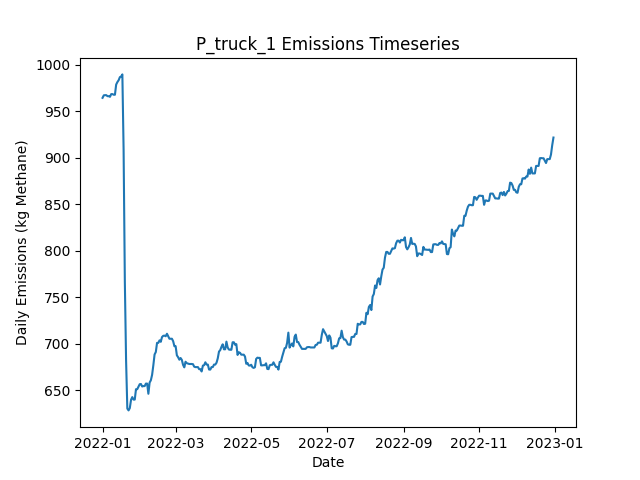

The data file committed next to this chart (first rows):
Date, Daily Emissions (Kg Methane), Daily Mitigable Emissions (Kg Methane), Daily Non-Mitigable Emissions (Kg Methan…, Daily Cost ($), Active Leaks, New Leaks, Leaks Repaired, Leaks Naturally Repaired, Leaks Tagged, Daily Repair Cost ($), Daily Natural Repair Cost ($), truck Deployment Cost ($), truck Sites flagged for Follow-Up, truck Leaks tagged for repair, truck Sites Visited, truck Travel Time (Minutes), truck Survey Time (Minutes), OGI_FU_mdl_high Deployment Cost ($), OGI_FU_mdl_high Sites flagged for Follow…, OGI_FU_mdl_high Leaks tagged for repair, OGI_FU_mdl_high Sites Visited, OGI_FU_mdl_high Travel Time (Minutes), OGI_FU_mdl_high Survey Time (Minutes)
2022-01-01, 964.2, 748.6, 215.7, 400, 363, 364, 0, 0, 0.00000, 0.00000, 0.00000, 400, 0, , 10, 180, 270, 0.00000, , 0, 0, 0, 0
2022-01-02, 966.9, 751.2, 215.7, 400, 364, 1, 0, 0, 0.00000, 0.00000, 0.00000, 400, 0, , 1, 20, 30, 0.00000, , 0, 0, 0, 0
2022-01-03, 967.1, 751.5, 215.7, 1000, 365, 1, 0, 0, 17, 0.00000, 0.00000, 0.00000, 9, , 0, 0, 0, 1000, , 17, 3, 120, 360
2022-01-04, 967.1, 751.5, 215.7, 1000, 365, 0, 0, 0, 25, 0.00000, 0.00000, 0.00000, 1, , 0, 0, 0, 1000, , 25, 3, 120, 360
2022-01-05, 966, 750.3, 215.7, 1000, 363, 1, 0, 3, 24, 0.00000, 600, 0.00000, 0, , 0, 0, 0, 1000, , 24, 3, 120, 360
2022-01-06, 966, 750.3, 215.7, 500, 363, 0, 0, 0, 8, 0.00000, 0.00000, 0.00000, 0, , 0, 0, 0, 500, , 8, 1, 30, 120
2022-01-07, 965.3, 750.3, 215, 0.00000, 362, 0, 0, 0, 0.00000, 0.00000, 0.00000, 0.00000, 0, , 0, 0, 0, 0.00000, , 0, 0, 0, 0
2022-01-08, 968.2, 753.2, 215, 0.00000, 363, 2, 0, 1, 0.00000, 0.00000, 200, 0.00000, 0, , 0, 0, 0, 0.00000, , 0, 0, 0, 0
2022-01-09, 968.2, 753.2, 215, 0.00000, 363, 1, 0, 1, 0.00000, 0.00000, 200, 0.00000, 0, , 0, 0, 0, 0.00000, , 0, 0, 0, 0
2022-01-10, 967.6, 753.2, 214.3, 0.00000, 362, 0, 0, 0, 0.00000, 0.00000, 0.00000, 0.00000, 0, , 0, 0, 0, 0.00000, , 0, 0, 0, 0
2022-01-11, 967.6, 753.2, 214.3, 0.00000, 362, 0, 0, 0, 0.00000, 0.00000, 0.00000, 0.00000, 0, , 0, 0, 0, 0.00000, , 0, 0, 0, 0
2022-01-12, 978.5, 755.9, 222.6, 0.00000, 363, 2, 0, 0, 0.00000, 0.00000, 0.00000, 0.00000, 0, , 0, 0, 0, 0.00000, , 0, 0, 0, 0
2022-01-13, 981.2, 758.6, 222.6, 0.00000, 364, 1, 0, 0, 0.00000, 0.00000, 0.00000, 0.00000, 0, , 0, 0, 0, 0.00000, , 0, 0, 0, 0
2022-01-14, 983.2, 758.6, 224.6, 0.00000, 365, 1, 0, 0, 0.00000, 0.00000, 0.00000, 0.00000, 0, , 0, 0, 0, 0.00000, , 0, 0, 0, 0
2022-01-15, 986.5, 760.4, 226.1, 0.00000, 365, 2, 0, 1, 0.00000, 0.00000, 200, 0.00000, 0, , 0, 0, 0, 0.00000, , 0, 0, 0, 0
2022-01-16, 987.2, 763.1, 224.1, 0.00000, 365, 1, 0, 0, 0.00000, 0.00000, 0.00000, 0.00000, 0, , 0, 0, 0, 0.00000, , 0, 0, 0, 0
2022-01-17, 989.4, 765.3, 224.1, 0.00000, 365, 1, 0, 1, 0.00000, 0.00000, 200, 0.00000, 0, , 0, 0, 0, 0.00000, , 0, 0, 0, 0
2022-01-18, 908.3, 684.2, 224.1, 2800, 349, 0, 14, 2, 0.00000, 2800, 400, 0.00000, 0, , 0, 0, 0, 0.00000, , 0, 0, 0, 0
2022-01-19, 766.7, 542.5, 224.1, 4800, 324, 0, 24, 1, 0.00000, 4800, 200, 0.00000, 0, , 0, 0, 0, 0.00000, , 0, 0, 0, 0
2022-01-20, 681.7, 448.9, 232.8, 3200, 310, 2, 16, 0, 0.00000, 3200, 0.00000, 0.00000, 0, , 0, 0, 0, 0.00000, , 0, 0, 0, 0
2022-01-21, 630.1, 397.3, 232.8, 1800, 301, 0, 9, 0, 0.00000, 1800, 0.00000, 0.00000, 0, , 0, 0, 0, 0.00000, , 0, 0, 0, 0
2022-01-22, 628.2, 397.3, 230.9, 0.00000, 300, 1, 0, 0, 0.00000, 0.00000, 0.00000, 0.00000, 0, , 0, 0, 0, 0.00000, , 0, 0, 0, 0
2022-01-23, 630.6, 399.8, 230.9, 0.00000, 300, 1, 0, 1, 0.00000, 0.00000, 200, 0.00000, 0, , 0, 0, 0, 0.00000, , 0, 0, 0, 0
2022-01-24, 639.5, 399.8, 239.8, 0.00000, 301, 2, 0, 1, 0.00000, 0.00000, 200, 0.00000, 0, , 0, 0, 0, 0.00000, , 0, 0, 0, 0
2022-01-25, 642.5, 402.7, 239.8, 0.00000, 303, 2, 0, 0, 0.00000, 0.00000, 0.00000, 0.00000, 0, , 0, 0, 0, 0.00000, , 0, 0, 0, 0
2022-01-26, 639.8, 400, 239.8, 0.00000, 302, 0, 0, 1, 0.00000, 0.00000, 200, 0.00000, 0, , 0, 0, 0, 0.00000, , 0, 0, 0, 0
2022-01-27, 639.8, 400, 239.8, 0.00000, 302, 0, 0, 0, 0.00000, 0.00000, 0.00000, 0.00000, 0, , 0, 0, 0, 0.00000, , 0, 0, 0, 0
2022-01-28, 650.9, 411.1, 239.8, 0.00000, 305, 3, 0, 0, 0.00000, 0.00000, 0.00000, 0.00000, 0, , 0, 0, 0, 0.00000, , 0, 0, 0, 0
2022-01-29, 650.9, 411.1, 239.8, 0.00000, 305, 0, 0, 0, 0.00000, 0.00000, 0.00000, 0.00000, 0, , 0, 0, 0, 0.00000, , 0, 0, 0, 0
2022-01-30, 653.6, 413.8, 239.8, 0.00000, 306, 1, 0, 0, 0.00000, 0.00000, 0.00000, 0.00000, 0, , 0, 0, 0, 0.00000, , 0, 0, 0, 0
2022-01-31, 656.3, 416.5, 239.8, 0.00000, 307, 1, 0, 0, 0.00000, 0.00000, 0.00000, 0.00000, 0, , 0, 0, 0, 0.00000, , 0, 0, 0, 0
2022-02-01, 656.5, 416.7, 239.8, 0.00000, 307, 2, 0, 2, 0.00000, 0.00000, 400, 0.00000, 0, , 0, 0, 0, 0.00000, , 0, 0, 0, 0
2022-02-02, 653.8, 414.1, 239.8, 0.00000, 306, 0, 0, 1, 0.00000, 0.00000, 200, 0.00000, 0, , 0, 0, 0, 0.00000, , 0, 0, 0, 0
2022-02-03, 654.3, 414.5, 239.8, 0.00000, 307, 2, 0, 1, 0.00000, 0.00000, 200, 0.00000, 0, , 0, 0, 0, 0.00000, , 0, 0, 0, 0
2022-02-04, 654.3, 414.5, 239.8, 0.00000, 307, 0, 0, 0, 0.00000, 0.00000, 0.00000, 0.00000, 0, , 0, 0, 0, 0.00000, , 0, 0, 0, 0
2022-02-05, 657, 417.2, 239.8, 0.00000, 308, 2, 0, 1, 0.00000, 0.00000, 200, 0.00000, 0, , 0, 0, 0, 0.00000, , 0, 0, 0, 0
2022-02-06, 657, 417.2, 239.8, 0.00000, 308, 1, 0, 1, 0.00000, 0.00000, 200, 0.00000, 0, , 0, 0, 0, 0.00000, , 0, 0, 0, 0
2022-02-07, 646, 414.5, 231.5, 0.00000, 306, 0, 0, 1, 0.00000, 0.00000, 200, 0.00000, 0, , 0, 0, 0, 0.00000, , 0, 0, 0, 0
2022-02-08, 658.1, 417.6, 240.5, 0.00000, 306, 2, 0, 2, 0.00000, 0.00000, 400, 0.00000, 0, , 0, 0, 0, 0.00000, , 0, 0, 0, 0
2022-02-09, 660.6, 420.1, 240.5, 0.00000, 306, 1, 0, 1, 0.00000, 0.00000, 200, 0.00000, 0, , 0, 0, 0, 0.00000, , 0, 0, 0, 0
2022-02-10, 666.4, 425.4, 240.9, 0.00000, 309, 3, 0, 0, 0.00000, 0.00000, 0.00000, 0.00000, 0, , 0, 0, 0, 0.00000, , 0, 0, 0, 0
2022-02-11, 676.6, 435.9, 240.7, 0.00000, 310, 2, 0, 0, 0.00000, 0.00000, 0.00000, 0.00000, 0, , 0, 0, 0, 0.00000, , 0, 0, 0, 0
2022-02-12, 688.3, 439.3, 249, 0.00000, 312, 4, 0, 2, 0.00000, 0.00000, 400, 0.00000, 0, , 0, 0, 0, 0.00000, , 0, 0, 0, 0
2022-02-13, 690.9, 442, 249, 0.00000, 313, 1, 0, 0, 0.00000, 0.00000, 0.00000, 0.00000, 0, , 0, 0, 0, 0.00000, , 0, 0, 0, 0
2022-02-14, 700.8, 451.8, 249, 0.00000, 316, 3, 0, 0, 0.00000, 0.00000, 0.00000, 0.00000, 0, , 0, 0, 0, 0.00000, , 0, 0, 0, 0
2022-02-15, 700.8, 451.8, 249, 0.00000, 316, 0, 0, 0, 0.00000, 0.00000, 0.00000, 0.00000, 0, , 0, 0, 0, 0.00000, , 0, 0, 0, 0
2022-02-16, 703.5, 454.5, 249, 0.00000, 317, 1, 0, 0, 0.00000, 0.00000, 0.00000, 0.00000, 0, , 0, 0, 0, 0.00000, , 0, 0, 0, 0
2022-02-17, 701.9, 452.9, 249, 0.00000, 316, 1, 0, 2, 0.00000, 0.00000, 400, 0.00000, 0, , 0, 0, 0, 0.00000, , 0, 0, 0, 0
2022-02-18, 707, 456.1, 250.9, 0.00000, 316, 3, 0, 3, 0.00000, 0.00000, 600, 0.00000, 0, , 0, 0, 0, 0.00000, , 0, 0, 0, 0
2022-02-19, 708.3, 457.4, 250.9, 0.00000, 313, 1, 0, 4, 0.00000, 0.00000, 800, 0.00000, 0, , 0, 0, 0, 0.00000, , 0, 0, 0, 0
2022-02-20, 708.6, 457.6, 250.9, 0.00000, 314, 1, 0, 0, 0.00000, 0.00000, 0.00000, 0.00000, 0, , 0, 0, 0, 0.00000, , 0, 0, 0, 0
2022-02-21, 707.9, 456.5, 251.4, 0.00000, 315, 2, 0, 1, 0.00000, 0.00000, 200, 0.00000, 0, , 0, 0, 0, 0.00000, , 0, 0, 0, 0
2022-02-22, 710.6, 459.2, 251.4, 0.00000, 316, 1, 0, 0, 0.00000, 0.00000, 0.00000, 0.00000, 0, , 0, 0, 0, 0.00000, , 0, 0, 0, 0
2022-02-23, 707.9, 456.5, 251.4, 0.00000, 315, 0, 0, 1, 0.00000, 0.00000, 200, 0.00000, 0, , 0, 0, 0, 0.00000, , 0, 0, 0, 0
2022-02-24, 705.2, 453.8, 251.4, 0.00000, 314, 0, 0, 1, 0.00000, 0.00000, 200, 0.00000, 0, , 0, 0, 0, 0.00000, , 0, 0, 0, 0
2022-02-25, 705.2, 453.8, 251.4, 0.00000, 314, 0, 0, 0, 0.00000, 0.00000, 0.00000, 0.00000, 0, , 0, 0, 0, 0.00000, , 0, 0, 0, 0
2022-02-26, 705.2, 453.8, 251.4, 0.00000, 314, 0, 0, 0, 0.00000, 0.00000, 0.00000, 0.00000, 0, , 0, 0, 0, 0.00000, , 0, 0, 0, 0
2022-02-27, 702.6, 453.8, 248.7, 0.00000, 312, 0, 0, 0, 0.00000, 0.00000, 0.00000, 0.00000, 0, , 0, 0, 0, 0.00000, , 0, 0, 0, 0
2022-02-28, 697.2, 448.5, 248.7, 0.00000, 310, 0, 0, 2, 0.00000, 0.00000, 400, 0.00000, 0, , 0, 0, 0, 0.00000, , 0, 0, 0, 0
2022-03-01, 697.2, 448.5, 248.7, 0.00000, 310, 1, 0, 1, 0.00000, 0.00000, 200, 0.00000, 0, , 0, 0, 0, 0.00000, , 0, 0, 0, 0
... 305 more rows
